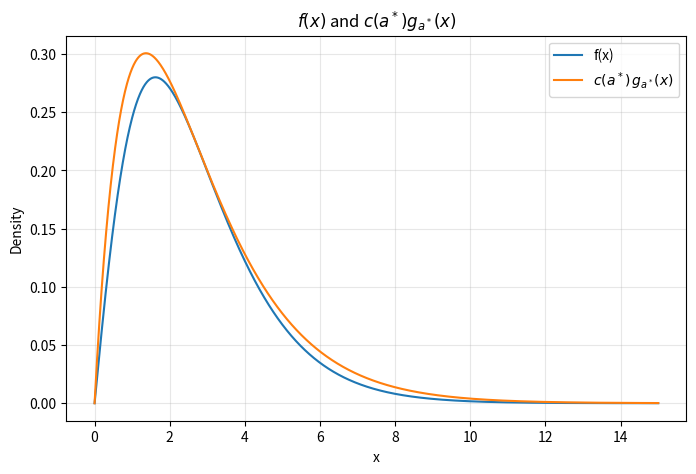

Write the Python code that produced this figure.
import numpy as np
import matplotlib.pyplot as plt

ast = np.sqrt(3) - 1

def f(x):
    return (1/3) * x * (1 + x) * np.exp(-x)

def g(x, a=ast):
    return (a**2) * x * np.exp(-a * x)

cst = np.exp(-ast) / (3 * ast**2 * (1 - ast))

x = np.linspace(0, 15, 2000)

plt.figure(figsize=(8, 5))
plt.plot(x, f(x), label='f(x)')
plt.plot(x, cst * g(x, ast), label=r'$c(a^*)\,g_{a^*}(x)$')
plt.xlabel('x')
plt.ylabel('Density')
plt.title(r'$f(x)$ and $c(a^*)g_{a^*}(x)$')
plt.legend()
plt.grid(True, alpha=0.3)
plt.show()
